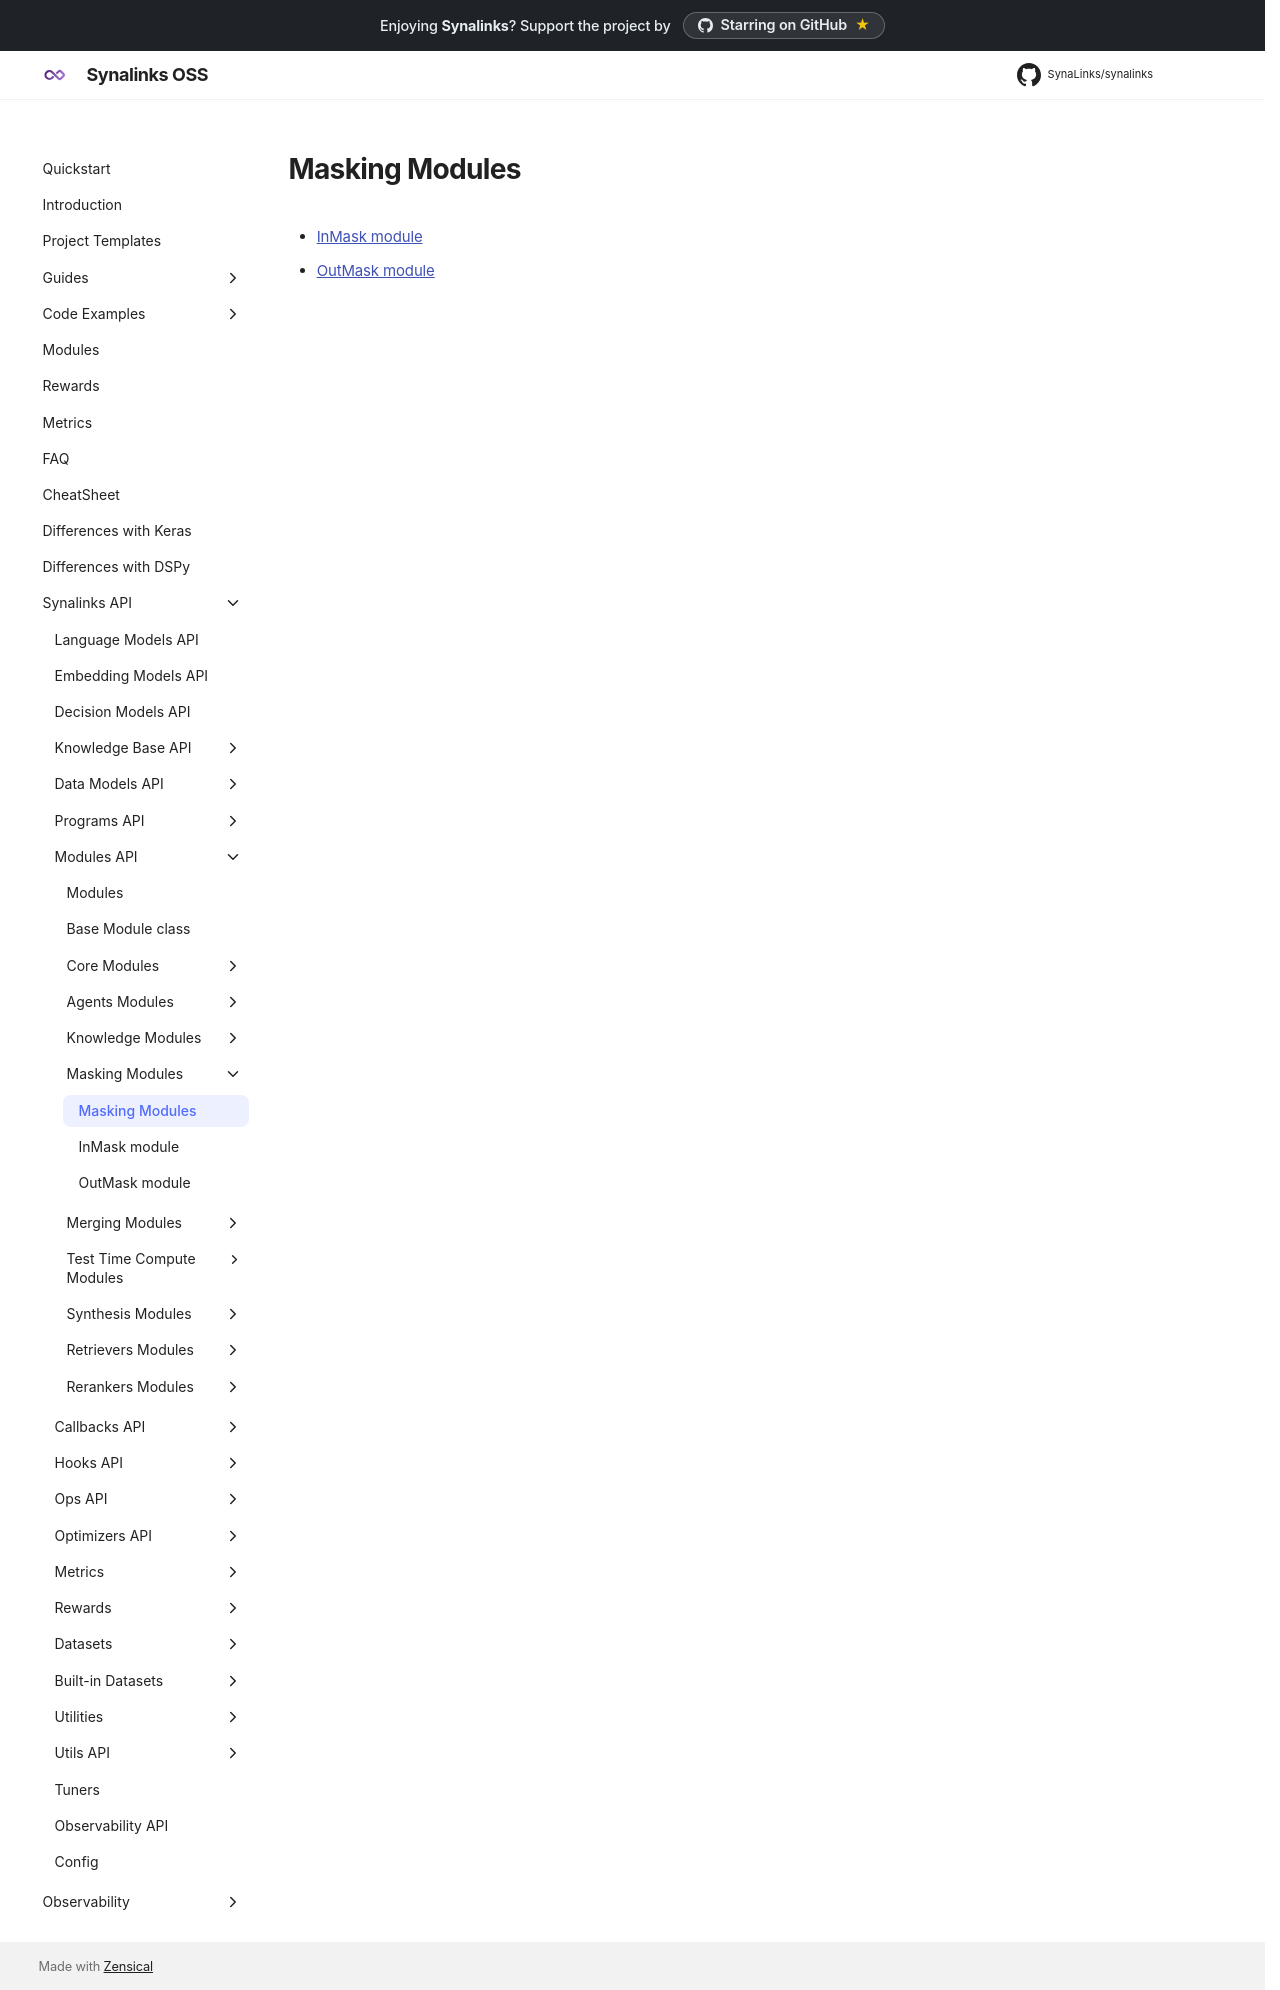

repository: SynaLinks/synalinks · page: Synalinks API/Modules API/Masking Modules/index.html · generator: mkdocs

# Masking Modules

- [InMask module](InMask module.md)
- [OutMask module](OutMask module.md)
